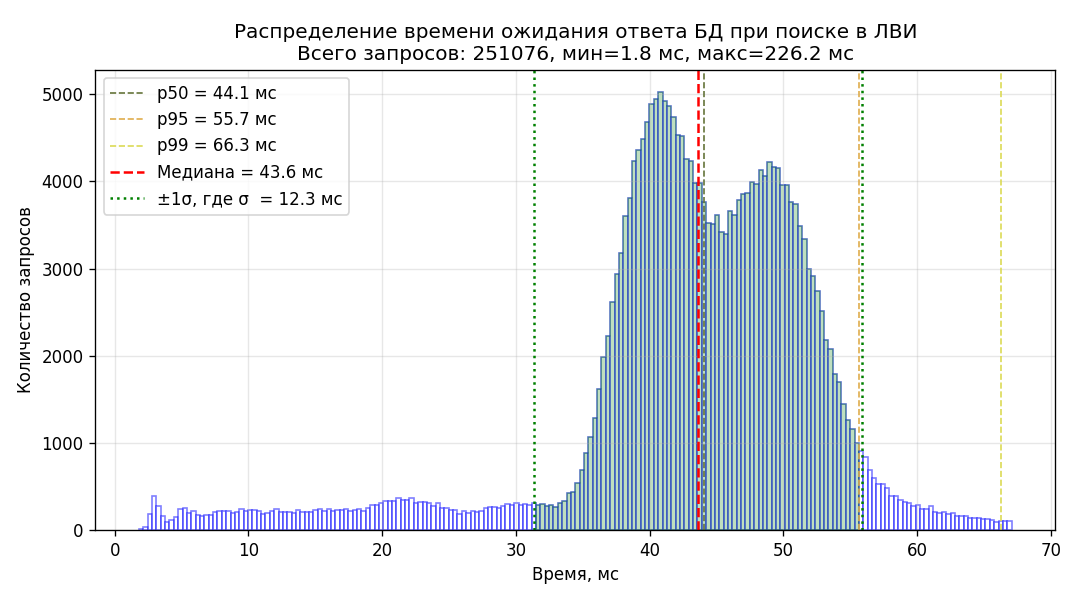

The file beside this chart, header and first rows:
bin_left_ms, bin_right_ms, count
1.812, 2.138, 11
2.138, 2.465, 34
2.465, 2.791, 179
2.791, 3.117, 389
3.117, 3.443, 278
3.443, 3.770, 160
3.770, 4.096, 93
4.096, 4.422, 110
4.422, 4.748, 146
4.748, 5.075, 238
5.075, 5.401, 248
5.401, 5.727, 201
5.727, 6.053, 218
6.053, 6.380, 175
6.380, 6.706, 161
6.706, 7.032, 176
7.032, 7.358, 176
7.358, 7.685, 209
7.685, 8.011, 218
8.011, 8.337, 218
8.337, 8.663, 214
8.663, 8.990, 197
8.990, 9.316, 209
9.316, 9.642, 241
9.642, 9.968, 215
9.968, 10.29, 229
10.29, 10.62, 225
10.62, 10.95, 217
10.95, 11.27, 188
11.27, 11.6, 201
11.6, 11.93, 220
11.93, 12.25, 237
12.25, 12.58, 210
12.58, 12.9, 205
12.9, 13.23, 209
13.23, 13.56, 197
13.56, 13.88, 226
13.88, 14.21, 209
14.21, 14.54, 209
14.54, 14.86, 203
14.86, 15.19, 230
15.19, 15.52, 246
15.52, 15.84, 221
15.84, 16.17, 246
16.17, 16.49, 218
16.49, 16.82, 230
16.82, 17.15, 234
17.15, 17.47, 242
17.47, 17.8, 221
17.8, 18.12, 235
18.12, 18.45, 244
18.45, 18.78, 217
18.78, 19.1, 248
19.1, 19.43, 289
19.43, 19.76, 290
19.76, 20.08, 316
20.08, 20.41, 332
20.41, 20.73, 334
20.73, 21.06, 332
21.06, 21.39, 363
... 140 more rows
